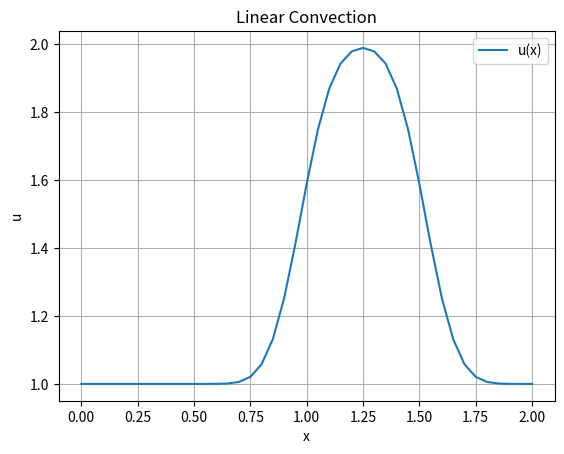

Reproduce this figure in Python.
# This code is to understand CFL condition while implementing linear convection in 1D using FDM
import numpy as np
import matplotlib.pyplot as plt

def linearconv(nx):
    dx = 2/(nx-1)
    nt = 20
    dt = 0.025
    c  = 1

    u = np.ones(nx)
    u[int(0.5/dx):int(1/dx+1)] = 2 # set values of u =2 between 0.5 and 1

    un = np.ones(nx)

    for n in range(nt):
        un = u.copy()
        for i in range(1,nx):
            u[i] = un[i] - c*dt/dx*(un[i]-un[i-1])
    
    plt.plot(np.linspace(0,2,nx), u, label='u(x)')  # Add a label for the legend
    plt.xlabel('x')  # Label for the x-axis
    plt.ylabel('u')  # Label for the y-axis
    plt.title('Linear Convection')  # Title of the plot
    plt.grid(True)  # Enable the grid
    plt.legend()  # Show the legend
    plt.show()  # Display the plot


linearconv(41)